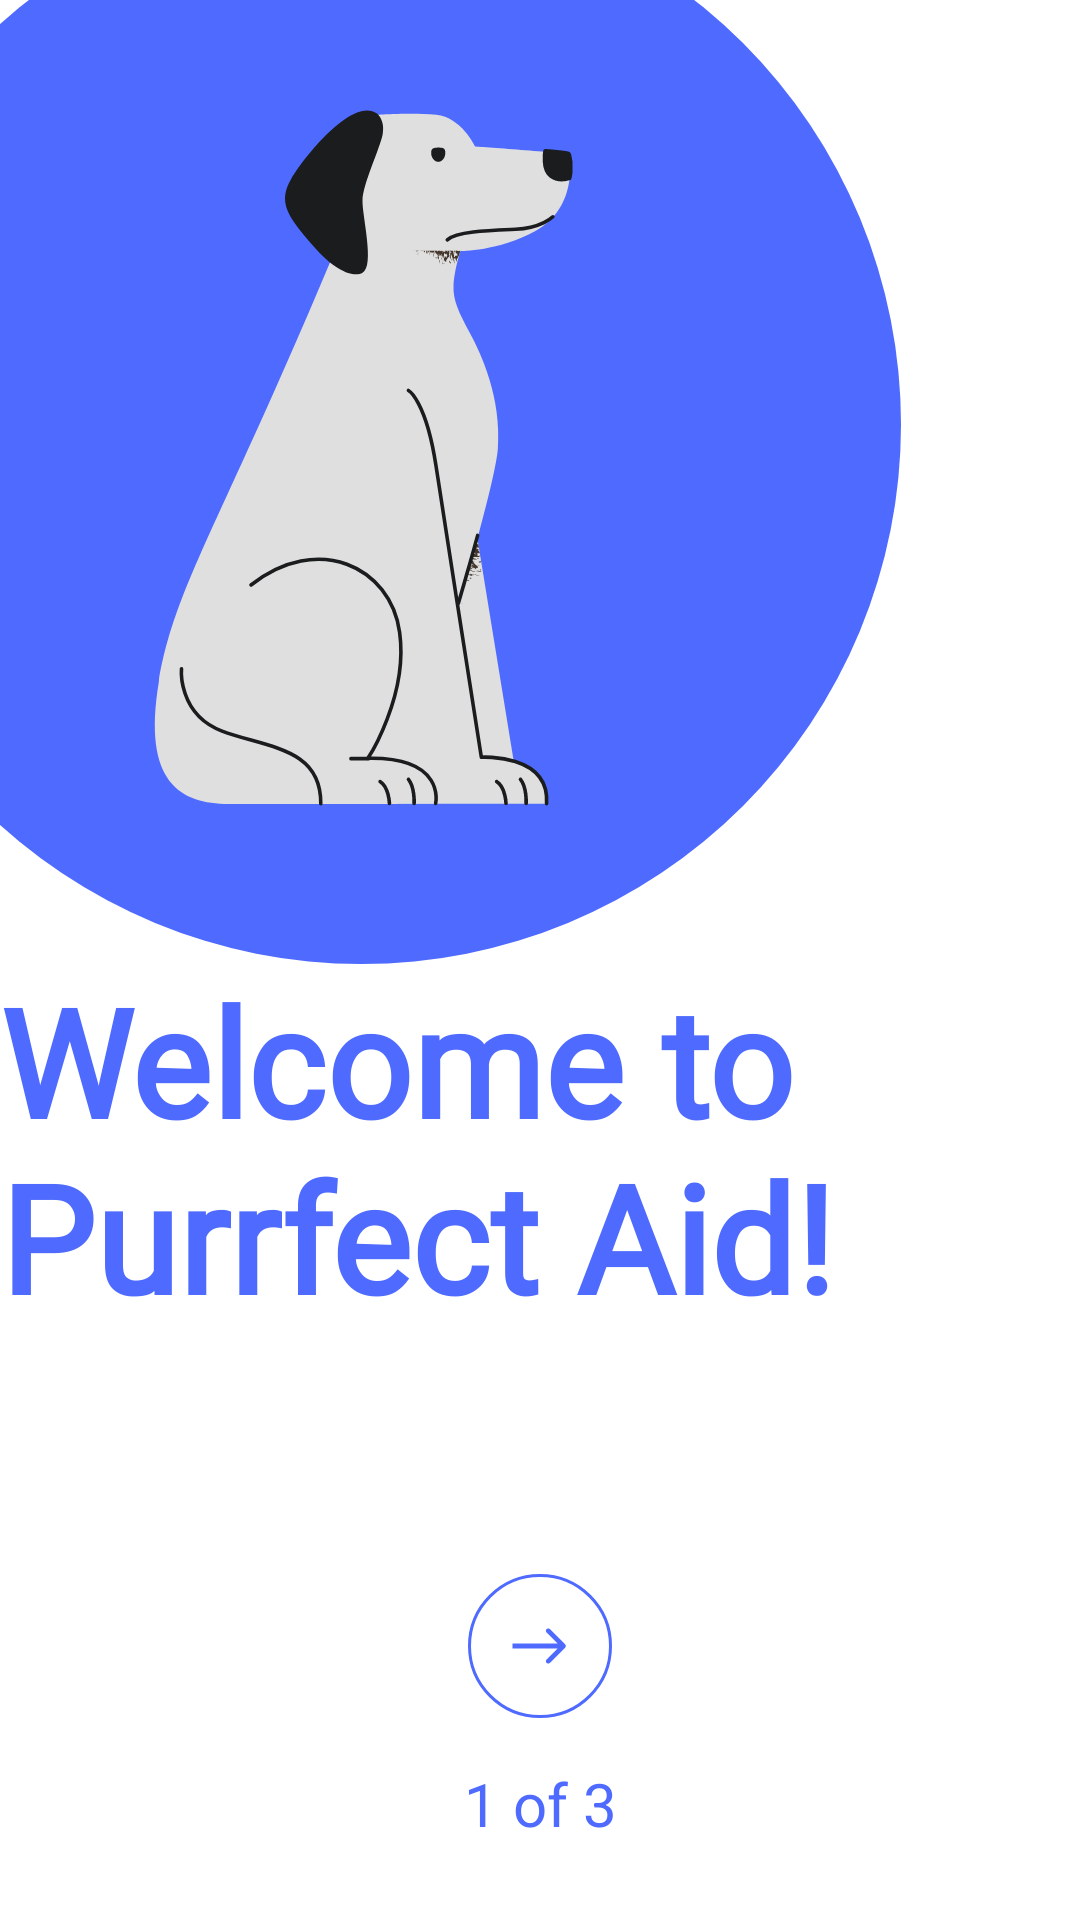

Android layout source for this screen:
<!-- AndroidManifest.xml: application theme Theme.PurrfectAid -->
<!-- res/layout/fragment_opening_first.xml -->
<?xml version="1.0" encoding="utf-8"?>
<androidx.constraintlayout.widget.ConstraintLayout xmlns:android="http://schemas.android.com/apk/res/android"
    xmlns:app="http://schemas.android.com/apk/res-auto"
    xmlns:tools="http://schemas.android.com/tools"
    android:layout_width="match_parent"
    android:layout_height="match_parent"
    tools:context=".presentation.opening.OpeningFirstFragment">

    <ImageView
        android:id="@+id/first_opening_ilustration"
        android:layout_width="wrap_content"
        android:layout_height="wrap_content"
        android:layout_marginStart="-60dp"
        android:layout_marginTop="-60dp"
        android:contentDescription="@string/ilustration"
        android:src="@drawable/opening_ilustration_1"
        app:layout_constraintStart_toStartOf="parent"
        app:layout_constraintTop_toTopOf="parent" />

    <androidx.constraintlayout.widget.Guideline
        android:id="@+id/first_opening_guideline"
        android:layout_width="wrap_content"
        android:layout_height="wrap_content"
        android:orientation="horizontal"
        app:layout_constraintGuide_percent="0.5" />

    <TextView
        android:id="@+id/first_opening_title"
        android:layout_width="wrap_content"
        android:layout_height="wrap_content"
        android:fontFamily="@font/montserrat_bold"
        android:text="Welcome to Purrfect Aid!"
        android:textColor="@color/blue"
        android:textSize="50sp"
        android:textStyle="bold"
        app:layout_constraintEnd_toEndOf="parent"
        app:layout_constraintStart_toStartOf="parent"
        app:layout_constraintTop_toTopOf="@id/first_opening_guideline" />

    <com.google.android.material.button.MaterialButton
        android:id="@+id/first_opening_button"
        style="@style/Widget.MaterialComponents.Button.OutlinedButton.Icon"
        android:layout_width="48dp"
        android:layout_height="48dp"
        android:backgroundTint="@color/white"
        android:contentDescription="@string/next"
        android:insetLeft="0dp"
        android:insetTop="0dp"
        android:insetRight="0dp"
        android:insetBottom="0dp"
        android:padding="0dp"
        app:cornerRadius="30dp"
        app:icon="@drawable/ic_arrow_right"
        app:iconGravity="textStart"
        app:iconPadding="0dp"
        app:layout_constraintEnd_toEndOf="parent"
        app:layout_constraintHeight_percent="0.5"
        app:layout_constraintStart_toStartOf="parent"
        app:layout_constraintTop_toBottomOf="@id/first_opening_guideline2"
        app:strokeColor="@color/blue"
        app:strokeWidth="1dp" />

    <androidx.constraintlayout.widget.Guideline
        android:id="@+id/first_opening_guideline2"
        android:layout_width="wrap_content"
        android:layout_height="wrap_content"
        android:orientation="horizontal"
        app:layout_constraintGuide_percent="0.82" />

    <TextView
        android:id="@+id/first_opening_count"
        android:layout_width="wrap_content"
        android:layout_height="wrap_content"
        android:layout_marginTop="15dp"
        android:text="@string/_1_of_3"
        android:textColor="@color/blue"
        android:textSize="20sp"
        app:layout_constraintEnd_toEndOf="@id/first_opening_button"
        app:layout_constraintStart_toStartOf="@id/first_opening_button"
        app:layout_constraintTop_toBottomOf="@id/first_opening_button" />

</androidx.constraintlayout.widget.ConstraintLayout>
<!-- resources referenced by this layout -->
<resources>
  <color name="blue">#4F6BFF</color>
  <color name="white">#FFFFFFFF</color>
  <!-- drawable ic_arrow_right (drawable) -->
  <vector xmlns:android="http://schemas.android.com/apk/res/android"
      android:width="19dp"
      android:height="12dp"
      android:viewportWidth="19"
      android:viewportHeight="12">
    <path
        android:pathData="M18.032,6.562C18.342,6.251 18.342,5.749 18.032,5.438L12.978,0.385C12.668,0.075 12.165,0.075 11.855,0.385C11.545,0.695 11.545,1.198 11.855,1.508L16.347,6L11.855,10.492C11.545,10.802 11.545,11.305 11.855,11.615C12.165,11.925 12.668,11.925 12.978,11.615L18.032,6.562ZM0.529,6.794H17.471V5.206H0.529V6.794Z"
        android:fillColor="#4F6BFF"/>
  </vector>
  <!-- drawable opening_ilustration_1: vector/xml drawable (drawable, 34904 chars, omitted) -->
  <string name="_1_of_3">1 of 3</string>
  <string name="ilustration">Ilustration</string>
  <string name="next">Next</string>
  <style name="Theme.PurrfectAid" parent="Base.Theme.PurrfectAid" />
  <style name="Base.Theme.PurrfectAid" parent="Theme.MaterialComponents.DayNight.NoActionBar">
          
          <item name="colorPrimary">@color/blue</item>
          <item name="colorPrimaryDark">@color/blue</item>
          <item name="colorSurface">@color/surface</item>
          <item name="colorOnPrimary">@color/blue</item>
          <item name="colorSecondaryContainer">@android:color/transparent</item>
  
  
          <item name="android:textColorSecondary">@color/blue</item>
      </style>
  <color name="surface">#F3F5FF</color>
</resources>
